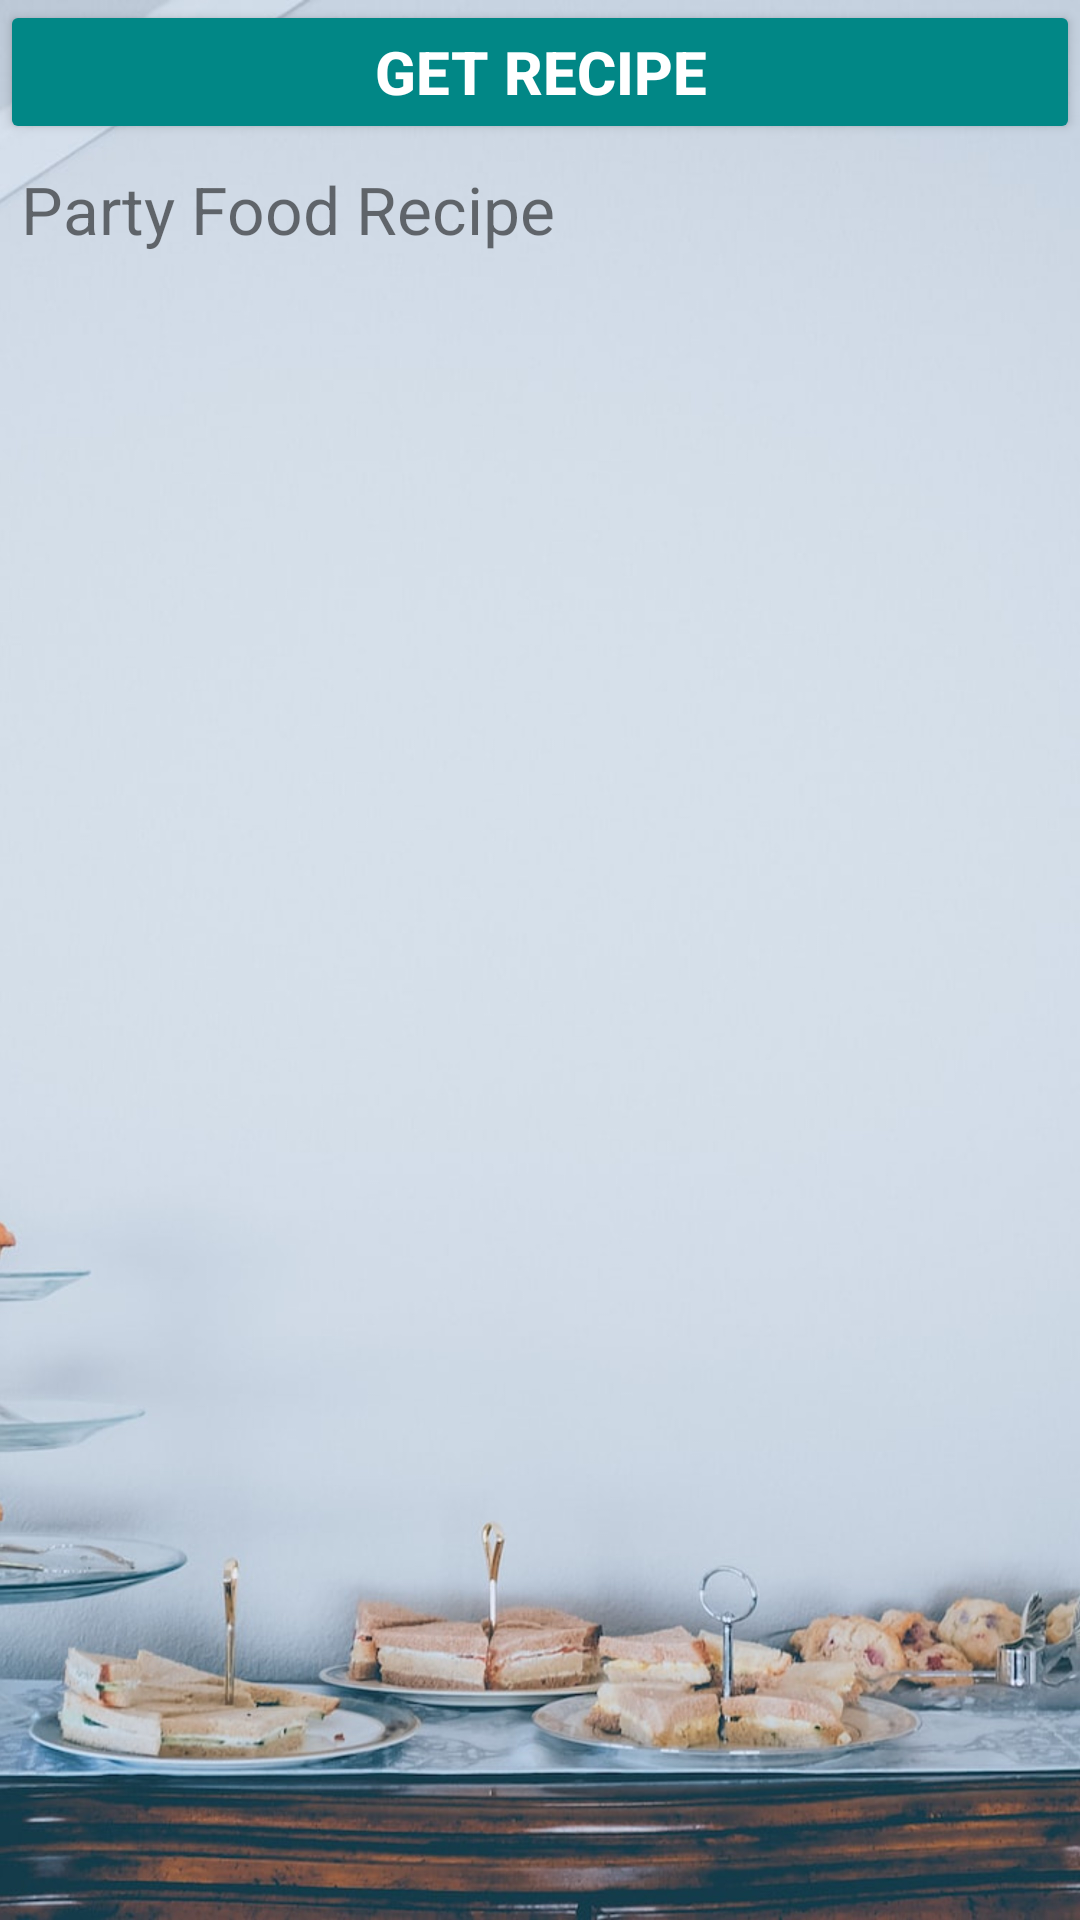

Produce the Android XML layout that renders to this screen, including the resource entries it uses.
<!-- AndroidManifest.xml: application theme Theme.PartyPlanner -->
<!-- res/layout/activity_food.xml -->
<?xml version="1.0" encoding="utf-8"?>
<LinearLayout xmlns:android="http://schemas.android.com/apk/res/android"
    xmlns:app="http://schemas.android.com/apk/res-auto"
    xmlns:tools="http://schemas.android.com/tools"
    android:layout_width="match_parent"
    android:layout_height="match_parent"
    android:layout_marginBottom="0dp"
    android:background="@drawable/bg1"
    android:orientation="vertical"
    android:paddingBottom="140dp"
    tools:context=".Food">

    <Button
        android:id="@+id/MyGet"
        android:layout_width="match_parent"
        android:layout_height="wrap_content"
        android:backgroundTint="@color/teal_700"
        android:shadowColor="@color/teal_700"
        android:text="@string/get_recipe"
        android:textColor="@color/white"
        android:textSize="20sp"
        android:textStyle="bold"
        app:rippleColor="@color/material_dynamic_tertiary99" />

    <LinearLayout
        android:layout_width="match_parent"
        android:layout_height="match_parent"
        android:orientation="vertical">

        <TextView
            android:id="@+id/titleTextView"
            android:layout_width="match_parent"
            android:layout_height="wrap_content"
            android:padding="7dp"
            android:text="Party Food Recipe"
            android:textSize="22sp" />

        <ListView
            android:id="@+id/itemsListView"
            android:layout_width="match_parent"
            android:layout_height="match_parent" />

    </LinearLayout>

</LinearLayout>
<!-- resources referenced by this layout -->
<resources>
  <!-- drawable bg1: jpg bitmap (drawable, 351084 bytes) -->
  <string name="get_recipe">GET RECIPE</string>
  <style name="Theme.PartyPlanner" parent="Theme.MaterialComponents.DayNight.DarkActionBar">
          
          <item name="colorPrimary">@color/purple_700</item>
          <item name="colorPrimaryVariant">@color/purple_700</item>
          <item name="colorOnPrimary">@color/white</item>
          
          <item name="colorSecondary">@color/teal_200</item>
          <item name="colorSecondaryVariant">@color/teal_700</item>
          <item name="colorOnSecondary">@color/black</item>
          
          <item name="android:statusBarColor">?attr/colorPrimaryVariant</item>
          
      </style>
  <!-- not gathered from this repository: default colours our renderer supplied (Android Studio template values) -->
  <color name="purple_700">#FF3700B3</color>
  <color name="teal_200">#FF03DAC5</color>
  <color name="teal_700">#FF018786</color>
  <color name="black">#FF000000</color>
  <color name="white">#FFFFFFFF</color>
</resources>
